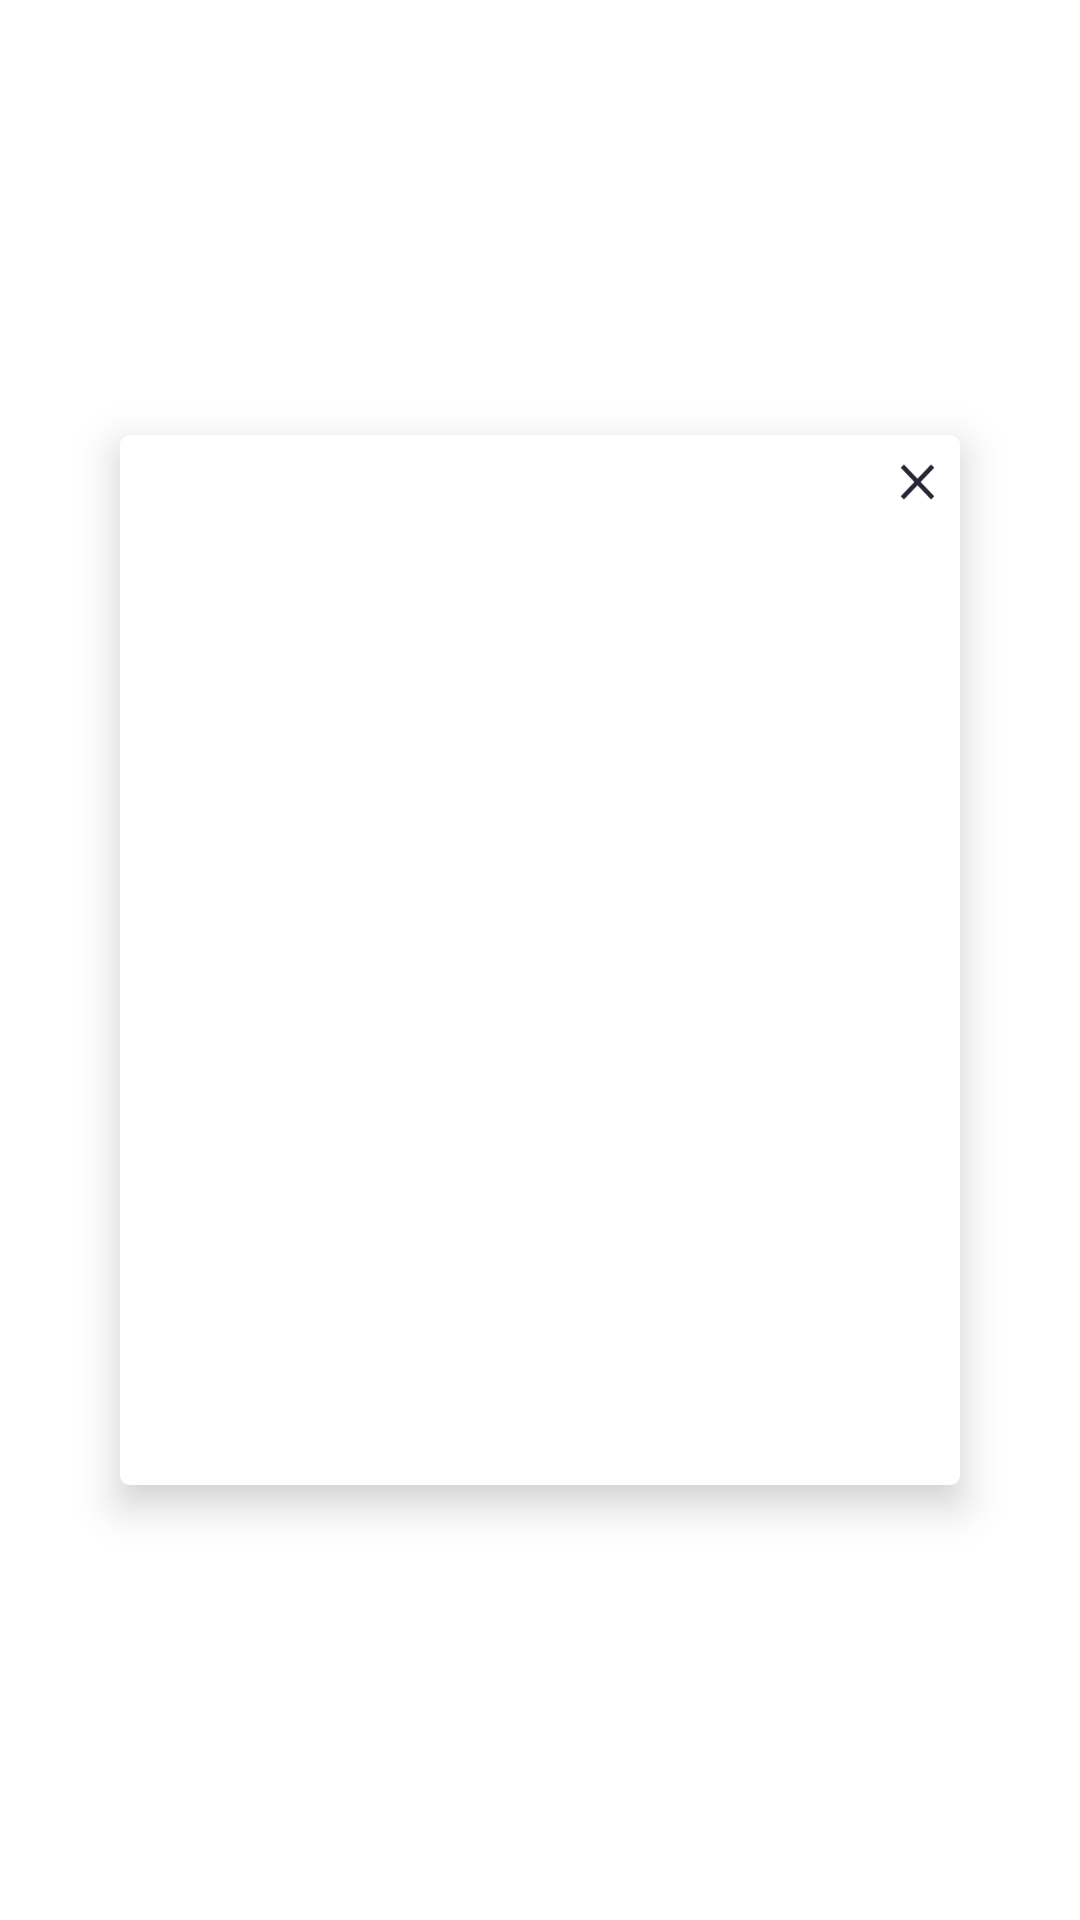

The Android layout XML behind this screen, and the referenced resources:
<!-- AndroidManifest.xml: activity theme Theme.Transparent -->
<!-- res/layout/activity_stock_handicap_more.xml -->
<?xml version="1.0" encoding="utf-8"?>

<layout xmlns:android="http://schemas.android.com/apk/res/android"
    xmlns:card_view="http://schemas.android.com/apk/res-auto">

    <data>

        <variable
            name="title"
            type="String"></variable>
    </data>

    <FrameLayout
        android:id="@+id/fl_parent"
        android:layout_width="match_parent"
        android:layout_height="match_parent"
        android:clickable="true">


        <android.support.v7.widget.CardView
            android:layout_width="280dp"
            android:layout_height="350dp"
            android:layout_gravity="center"
            android:transitionName="@string/stock_handicap_more_text"
            card_view:cardCornerRadius="3dp"
            card_view:cardElevation="8dp">

            <LinearLayout
                android:layout_width="match_parent"
                android:layout_height="match_parent"
                android:orientation="vertical">

                <LinearLayout
                    android:layout_width="match_parent"
                    android:layout_height="wrap_content"
                    android:orientation="horizontal">

                    <TextView
                        style="@style/tv_c9_s3"
                        android:layout_width="0dp"
                        android:layout_height="wrap_content"
                        android:layout_marginTop="@dimen/dp10"
                        android:layout_weight="0.9"
                        android:gravity="center"
                        android:text="@{title}" />

                    <ImageView
                        android:id="@+id/btn_close"
                        android:layout_width="0dp"
                        android:layout_height="wrap_content"
                        android:layout_weight="0.1"
                        android:background="?android:selectableItemBackground"
                        android:padding="@dimen/dp5"
                        android:src="@mipmap/card_view_close" />
                </LinearLayout>


                <ListView
                    android:id="@+id/listView"
                    android:layout_width="match_parent"
                    android:layout_height="wrap_content"
                    android:padding="@dimen/dp10"></ListView>

            </LinearLayout>


        </android.support.v7.widget.CardView>

    </FrameLayout>
</layout>
<!-- resources referenced by this layout -->
<resources>
  <dimen name="dp10">10dp</dimen>
  <dimen name="dp5">5dp</dimen>
  <!-- mipmap card_view_close: png bitmap (mipmap-xxhdpi, 1825 bytes) -->
  <string name="stock_handicap_more_text">查看更多</string>
  <style name="tv_c9_s3">
          <item name="android:textColor">@color/c9</item>
          <item name="android:textSize">@dimen/s3</item>
      </style>
  <style name="Theme.Transparent" parent="Theme.AppCompat.Light.NoActionBar">
          <item name="android:windowBackground">@android:color/transparent</item>
          <item name="android:windowNoTitle">true</item>
          <item name="android:windowIsFloating">true</item>
          <item name="android:windowIsTranslucent">true</item>
          <item name="android:backgroundDimEnabled">true</item>
      </style>
  <color name="c9">#12a0eb</color>
  <dimen name="s3">16sp</dimen>
</resources>
